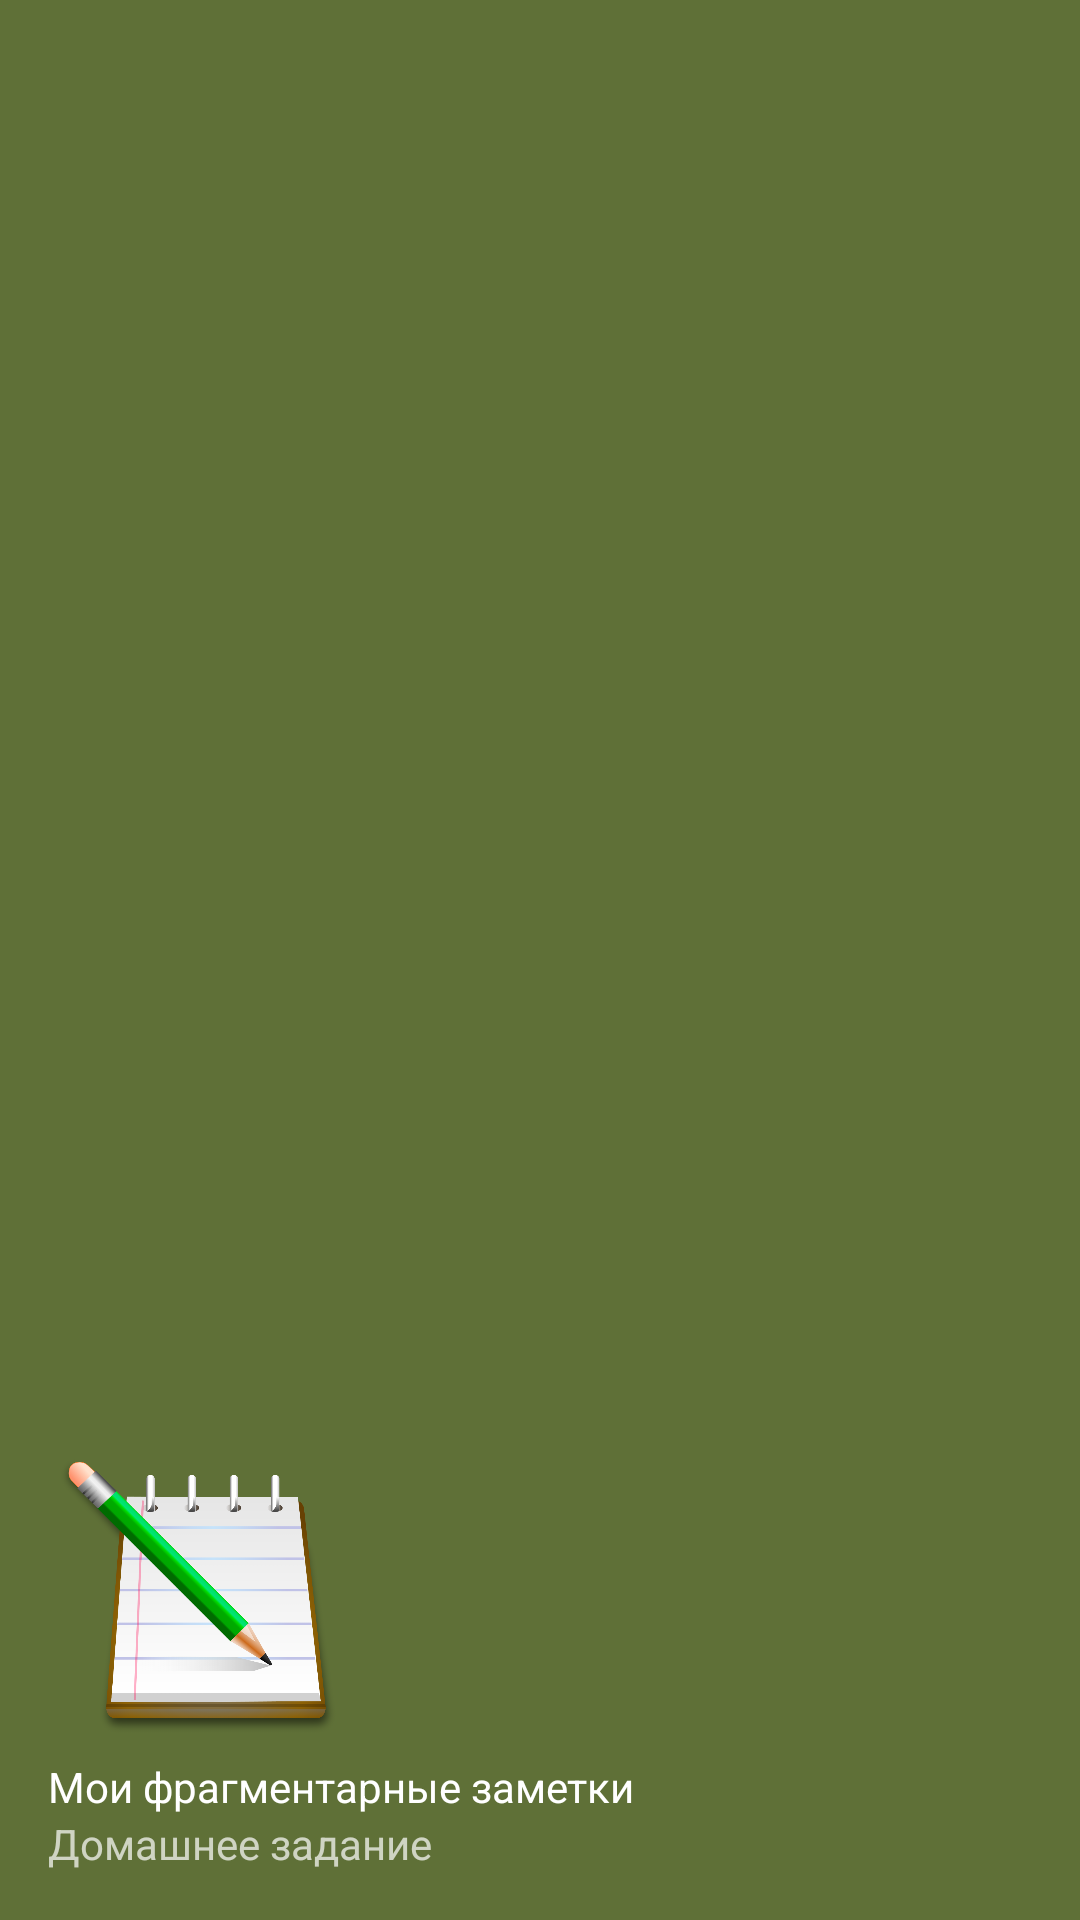

This screen was rendered from an Android layout file. Write that file and the resources it references.
<!-- AndroidManifest.xml: application theme Theme.NavigationDrawer -->
<!-- res/layout/nav_header_main.xml -->
<?xml version="1.0" encoding="utf-8"?>
<LinearLayout xmlns:android="http://schemas.android.com/apk/res/android"
    xmlns:app="http://schemas.android.com/apk/res-auto"
    android:layout_width="match_parent"
    android:layout_height="@dimen/nav_header_height"
    android:background="?attr/colorPrimaryVariant"
    android:gravity="bottom"
    android:orientation="vertical"
    android:paddingLeft="@dimen/activity_horizontal_margin"
    android:paddingTop="@dimen/activity_vertical_margin"
    android:paddingRight="@dimen/activity_horizontal_margin"
    android:paddingBottom="@dimen/activity_vertical_margin"
    android:theme="@style/ThemeOverlay.AppCompat.Dark">

    <ImageView
        android:id="@+id/imageView"
        android:layout_width="100sp"
        android:layout_height="100sp"
        android:contentDescription="@string/nav_header_desc"
        android:paddingTop="@dimen/nav_header_vertical_spacing"
        app:srcCompat="@drawable/notes" />

    <TextView
        android:layout_width="match_parent"
        android:layout_height="wrap_content"
        android:paddingTop="@dimen/nav_header_vertical_spacing"
        android:text="@string/nav_header_title"
        android:textAppearance="@style/TextAppearance.AppCompat.Body1" />

    <TextView
        android:id="@+id/textView"
        android:layout_width="wrap_content"
        android:layout_height="wrap_content"
        android:text="@string/nav_header_subtitle" />
</LinearLayout>
<!-- resources referenced by this layout -->
<resources>
  <dimen name="activity_horizontal_margin">16dp</dimen>
  <dimen name="activity_vertical_margin">16dp</dimen>
  <dimen name="nav_header_height">176dp</dimen>
  <dimen name="nav_header_vertical_spacing">8dp</dimen>
  <!-- drawable notes: png bitmap (drawable, 106621 bytes) -->
  <string name="nav_header_desc">Navigation header</string>
  <string name="nav_header_subtitle">Домашнее задание</string>
  <string name="nav_header_title">Мои фрагментарные заметки</string>
  <style name="Theme.NavigationDrawer" parent="Theme.MaterialComponents.DayNight.DarkActionBar">
          
          <item name="colorPrimary">#8BA450</item>
          <item name="colorPrimaryVariant">#5F7037</item>
          <item name="colorOnPrimary">#EADDFF</item>
          
          <item name="colorSecondary">#625B71</item>
          <item name="colorSecondaryVariant">#35323D</item>
          <item name="colorOnSecondary">@color/black</item>
          
          <item name="android:statusBarColor" tools:targetApi="l">?attr/colorPrimaryVariant</item>
          
      </style>
  <!-- not gathered from this repository: default colours our renderer supplied (Android Studio template values) -->
  <color name="black">#FF000000</color>
</resources>
